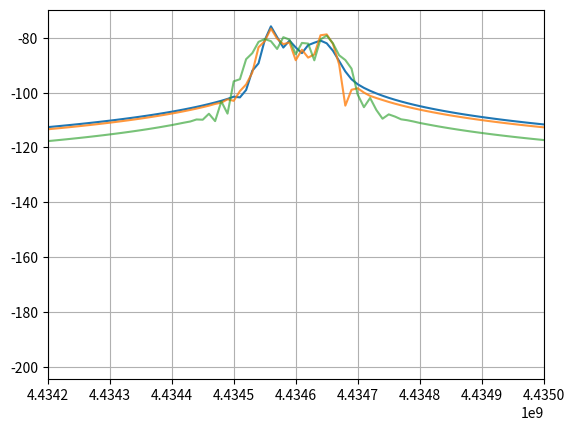

Reproduce this figure in Python.
import numpy as np
import matplotlib.pyplot as plt
plt.ion()

#initialize some constants
pi = np.pi
Z_0 = 50

#PSD w/ appropriate normalization to convert from a timestream to dBm
def time_to_dBm(V_in):
	FT = np.fft.fft(V_in)
	FT_norm = 2*np.abs(FT)/len(V_in)
	PS_dBm = 10*np.log10((FT_norm/np.sqrt(2.))**2./Z_0/.001)
	return PS_dBm

#Initialize time and frequnecy arrays
t = np.arange(0,0.1e-3,1/10e9)
f = np.fft.fftfreq(len(t), d = t[1]-t[0])

#Initialize amplitude of primary carrier
P_in = -70 #dBm
P_W_rms = .001*10**(P_in/10)
V_rms = np.sqrt(P_W_rms*Z_0)
V_pk = np.sqrt(2)*V_rms
f_mod = 8198
df_pp = 100e3
f_car = 4434.6e6

#You can uncomment this if you want to plot the unmodulated carrier
'''
V_base = V_pk*np.cos(2*pi*6e9*t)
PS_dBm_base = time_to_dBm(V_base)
plt.figure
plt.subplot(211)
plt.plot(t,V_base)
plt.subplot(212)
plt.plot(f,PS_dBm_base)
'''

#Initialize frequency modulation (i.e. flux ramp tone tracking), 3 cases perfect since wave and two curves w/ lambda = 0.3 and 0.6
V_mod = {}
rand_phase = 0 #Can add some phase to the modulation function here
V_mod[1] = (df_pp/2/f_mod)*np.cos(2*pi*f_mod*t+rand_phase)
lam = 0.3
Max_Deviation_Hz = 100e3
Amp = df_pp/((lam/(1+lam))-(-lam/(1-lam)))
V_mod[2] = (Amp/f_mod)*lam*(np.cos(2*pi*f_mod*t+rand_phase))/(1.+lam*np.cos(2*pi*f_mod*t+rand_phase))
lam = 0.6
Max_Deviation_Hz = 100e3
Amp = df_pp/((lam/(1+lam))-(-lam/(1-lam)))
V_mod[3] = (Amp/f_mod)*lam*(np.cos(2*pi*f_mod*t+rand_phase))/(1.+lam*np.cos(2*pi*f_mod*t+rand_phase))

alpha_step = 1
for key in V_mod.keys():
	#Apply frequency modulation to carrier w/ random phase added to the carrier.
	V_car = V_pk*np.cos(2*pi*(f_car)*t+V_mod[key])#f_car+np.random.rand()*1e3
	PS_dBm_car = time_to_dBm(V_car)

	#Plot only the positive frequency parts of the PSD
	plt.figure(1)
	plt.plot(f[0:int(len(f)/2)-1],PS_dBm_car[0:int(len(f)/2)-1],alpha = alpha_step)
	alpha_step = alpha_step*0.8
	#Can adjust plot limits + style here
	plt.xlim([f_car-4e5,f_car+4e5])
	#plt.ylim([-170,-70])
	#plt.yticks(np.arange(-170,-70,10))
	plt.grid()
